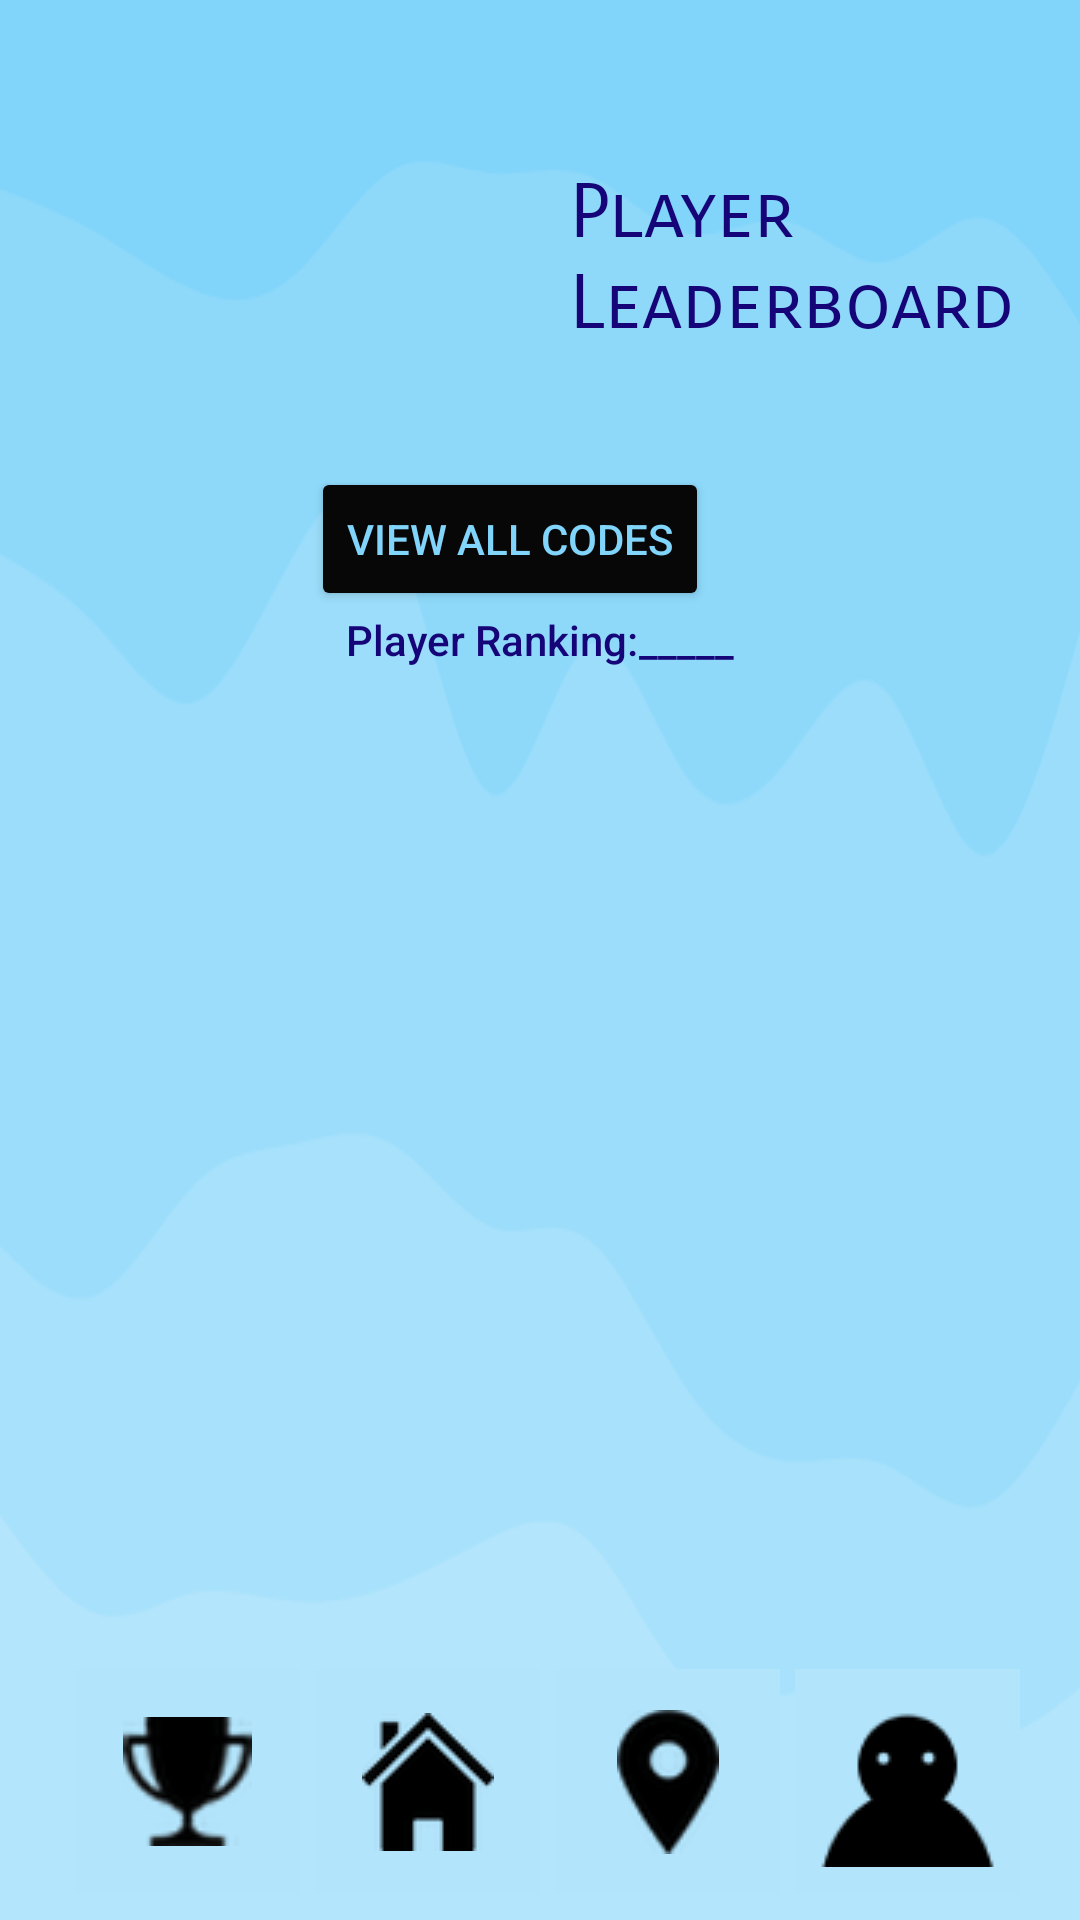

Here is an Android app screen rendered from its layout file. Give the layout XML and the strings, colors and styles it references.
<!-- AndroidManifest.xml: application theme Theme.BARQRXMLs.NoActionBar -->
<!-- res/layout/leaderboard_screen.xml -->
<?xml version="1.0" encoding="utf-8"?>
<LinearLayout xmlns:android="http://schemas.android.com/apk/res/android"
    android:layout_width="match_parent"
    android:layout_height="match_parent"
    android:orientation="vertical"
    android:gravity="bottom"
    android:background="@drawable/darkwave"
    >

    <LinearLayout
        android:layout_width="match_parent"
        android:layout_height="wrap_content"
        android:orientation="horizontal">

        <ImageView
            android:layout_width="180dp"
            android:layout_height="150dp"
            android:layout_marginLeft="10dp"
            android:background="@drawable/trophy_view" />
        <LinearLayout
            android:layout_width="wrap_content"
            android:layout_height="wrap_content"
            android:orientation="vertical">

            <TextView
                android:paddingTop="50dp"
                android:layout_width="wrap_content"
                android:layout_height="wrap_content"
                android:text="Player"
                android:textSize="25dp"
                android:textColor="#150578"
                android:fontFamily="sans-serif-smallcaps">

            </TextView>

            <TextView
                android:layout_width="wrap_content"
                android:layout_height="wrap_content"
                android:text="Leaderboard"
                android:textSize="25dp"
                android:textColor="#150578"
                android:fontFamily="sans-serif-smallcaps">

            </TextView>

        </LinearLayout>


        <Button
            android:id="@+id/closeButton"
            android:layout_width="wrap_content"
            android:layout_height="wrap_content"
            android:backgroundTint="#070707"
            android:text="Close"
            android:visibility="gone"
            android:textColor="#81D4FA"
            android:textSize="15dp"></Button>

    </LinearLayout>

    <LinearLayout
        android:layout_width="wrap_content"
        android:layout_height="wrap_content"
        android:orientation="horizontal"
        android:layout_gravity="center_horizontal"
        >
        <Button
            android:id="@+id/playerSearchButton"
            android:layout_width="wrap_content"
            android:layout_height="wrap_content"

            android:text="View All Codes"
            android:layout_gravity="center"
            android:backgroundTint="#070707"
            android:textColor="#81D4FA"
            android:layout_marginRight="20dp"
            >
        </Button>

    </LinearLayout>

    <LinearLayout
        android:layout_width="wrap_content"
        android:layout_height="wrap_content"
        android:orientation="horizontal"
        android:layout_gravity="center"
        >
        <TextView
            android:layout_width="wrap_content"
            android:layout_height="wrap_content"
            android:text="Player Ranking:"

            android:textColor="#150578"
            >
        </TextView>
        <TextView
            android:id="@+id/playerRanking"
            android:layout_width="wrap_content"
            android:layout_height="wrap_content"
            android:text="_____"
            android:textColor="#150578"
            >
        </TextView>

    </LinearLayout>

    <ListView
        android:id="@+id/leaderBoardList"
        android:layout_width="wrap_content"
        android:layout_height="275dp"
        android:layout_marginLeft="25dp"
        android:layout_marginTop="25dp"
        android:layout_marginBottom="25dp"

        />

    <ImageView
        android:layout_width="match_parent"
        android:layout_height="8.5dp"
        />

    <LinearLayout
        android:layout_width="wrap_content"
        android:layout_height="wrap_content"
        android:orientation="horizontal"
        android:paddingLeft="25dp"

        >

        <ImageView
            android:layout_width="match_parent"
            android:layout_height="75dp"

            />

        <ImageButton
            android:id="@+id/leaderBoardButton"
            android:layout_width="75dp"
            android:layout_height="75dp"
            android:src="@drawable/trophy"
            android:background="#B2E4FB"

            />
        <ImageView
            android:layout_width="5dp"
            android:layout_height="75dp"
            />

        <ImageButton
            android:id="@+id/homeButton"
            android:layout_width="75dp"
            android:layout_height="75dp"
            android:background="#B2E4FB"
            android:src="@drawable/house" />
        <ImageView
            android:layout_width="5dp"
            android:layout_height="75dp"
            />
        <ImageButton
            android:id="@+id/mapButton"
            android:layout_width="75dp"
            android:layout_height="75dp"
            android:src="@drawable/map"
            android:background="#B2E4FB"
            />
        <ImageView
            android:layout_width="5dp"
            android:layout_height="75dp"
            />
        <ImageButton
            android:id="@+id/settingsButton"
            android:layout_width="75dp"
            android:layout_height="75dp"
            android:src="@drawable/stare"
            android:background="#B2E4FB"
            />
    </LinearLayout>
    <ImageView
        android:layout_width="match_parent"
        android:layout_height="8.5dp"
        />

</LinearLayout>
<!-- resources referenced by this layout -->
<resources>
  <!-- drawable darkwave: png bitmap (drawable, 24618 bytes) -->
  <!-- drawable house: png bitmap (drawable, 2578 bytes) -->
  <!-- drawable map: png bitmap (drawable, 2647 bytes) -->
  <!-- drawable stare: png bitmap (drawable, 1155 bytes) -->
  <!-- drawable trophy: png bitmap (drawable, 3876 bytes) -->
  <style name="Theme.BARQRXMLs.NoActionBar">
          <item name="windowActionBar">false</item>
          <item name="windowNoTitle">true</item>
      </style>
</resources>
